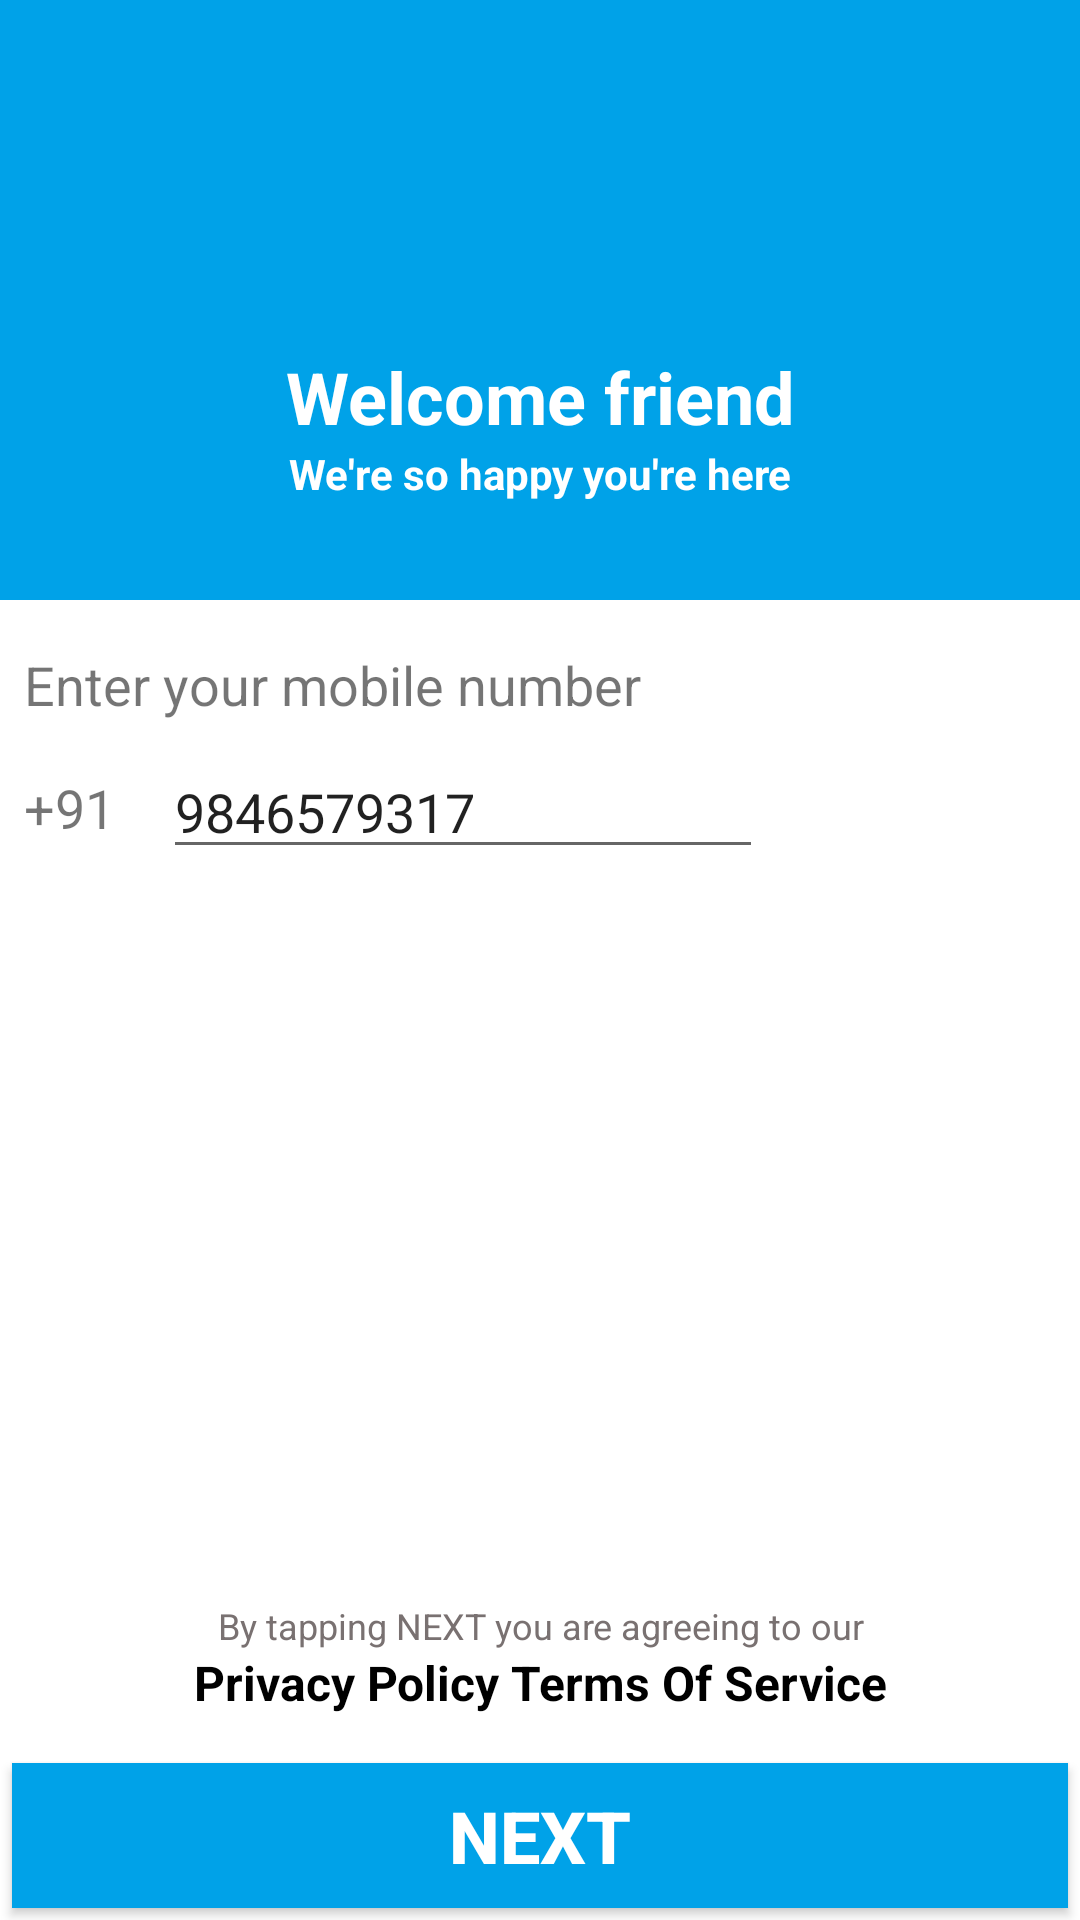

Here is an Android app screen rendered from its layout file. Give the layout XML and the strings, colors and styles it references.
<!-- AndroidManifest.xml: application theme AppTheme -->
<!-- res/layout/verify_user_by_mobile_number_fragment.xml -->
<?xml version="1.0" encoding="utf-8"?>
<androidx.constraintlayout.widget.ConstraintLayout xmlns:android="http://schemas.android.com/apk/res/android"
    xmlns:app="http://schemas.android.com/apk/res-auto"
    xmlns:tools="http://schemas.android.com/tools"
    android:layout_width="match_parent"
    android:layout_height="match_parent"
    tools:context=".user.ui.verifyuser.VerifyUserByMobileNumberFragment">

    <androidx.constraintlayout.widget.ConstraintLayout
        android:id="@+id/constraintLayout9"
        android:layout_width="match_parent"
        android:layout_height="200dp"
        android:background="@color/SkyBlue"
        app:layout_constraintEnd_toEndOf="parent"
        app:layout_constraintHorizontal_bias="0.0"
        app:layout_constraintStart_toStartOf="parent"
        app:layout_constraintTop_toTopOf="parent">

        <ImageView
            android:id="@+id/imageView3"
            android:layout_width="100dp"
            android:layout_height="100dp"
            android:layout_marginTop="8dp"
            android:importantForAccessibility="no"
            app:layout_constraintEnd_toEndOf="parent"
            app:layout_constraintStart_toStartOf="parent"
            app:layout_constraintTop_toTopOf="parent"
            app:srcCompat="@drawable/redeem" />

        <TextView
            android:id="@+id/textView122"
            android:layout_width="wrap_content"
            android:layout_height="wrap_content"
            android:layout_marginTop="8dp"
            android:text="@string/welcome_friend"
            android:textColor="@color/White"
            android:textSize="24sp"
            android:textStyle="bold"
            app:layout_constraintEnd_toEndOf="@+id/imageView3"
            app:layout_constraintStart_toStartOf="@+id/imageView3"
            app:layout_constraintTop_toBottomOf="@+id/imageView3" />

        <TextView
            android:id="@+id/textView125"
            android:layout_width="wrap_content"
            android:layout_height="wrap_content"
            android:text="@string/we_re_so_happy_you_re_here"
            android:textColor="@color/White"
            android:textSize="14sp"
            android:textStyle="bold"
            app:layout_constraintEnd_toEndOf="@+id/textView122"
            app:layout_constraintStart_toStartOf="@+id/textView122"
            app:layout_constraintTop_toBottomOf="@+id/textView122" />
    </androidx.constraintlayout.widget.ConstraintLayout>

    <TextView
        android:id="@+id/textView109"
        android:layout_width="wrap_content"
        android:layout_height="wrap_content"
        android:layout_marginStart="8dp"
        android:layout_marginTop="16sp"
        android:text="@string/enter_mobile_number"
        android:labelFor="@+id/et_mobile_number_verification"
        android:textSize="18sp"
        app:layout_constraintStart_toStartOf="parent"
        app:layout_constraintTop_toBottomOf="@+id/constraintLayout9" />

    <TextView
        android:id="@+id/textView116"
        android:layout_width="wrap_content"
        android:layout_height="wrap_content"
        android:layout_marginStart="8dp"
        android:text="@string/isd_code"
        android:textSize="18sp"
        app:layout_constraintBottom_toBottomOf="@+id/et_mobile_number_verification"
        app:layout_constraintStart_toStartOf="parent"
        app:layout_constraintTop_toTopOf="@+id/et_mobile_number_verification" />

    <EditText
        android:id="@+id/et_mobile_number_verification"
        android:layout_width="200dp"
        android:layout_height="wrap_content"
        android:layout_marginStart="16dp"
        android:layout_marginTop="8dp"
        android:inputType="number"
        android:digits="0123456789"
        android:text="9846579317"
        android:maxLength="10"
        android:importantForAutofill="no"
        android:textSize="18sp"
        app:layout_constraintStart_toEndOf="@+id/textView116"
        app:layout_constraintTop_toBottomOf="@+id/textView109"
        tools:ignore="HardcodedText,LabelFor" />

    <TextView
        android:id="@+id/textView119"
        android:layout_width="wrap_content"
        android:layout_height="wrap_content"
        android:text="@string/by_taping"
        android:textColor="@color/DarkGrey"
        android:textSize="12sp"
        app:layout_constraintBottom_toTopOf="@+id/textView120"
        app:layout_constraintEnd_toEndOf="@+id/textView120"
        app:layout_constraintStart_toStartOf="@+id/textView120" />

    <TextView
        android:id="@+id/textView120"
        android:layout_width="wrap_content"
        android:layout_height="wrap_content"
        android:layout_marginBottom="16dp"
        android:text="@string/privacy_policy_terms_of_service"
        android:textColor="@color/Black"
        android:textSize="16sp"
        android:textStyle="bold"
        app:layout_constraintBottom_toTopOf="@+id/btn_next_activity_verification"
        app:layout_constraintEnd_toEndOf="parent"
        app:layout_constraintStart_toStartOf="parent" />

    <Button
        android:id="@+id/btn_next_activity_verification"
        android:layout_width="match_parent"
        android:layout_height="wrap_content"
        android:layout_marginStart="4dp"
        android:layout_marginEnd="4dp"
        android:layout_marginBottom="4dp"
        android:background="@color/SkyBlue"
        android:gravity="center"
        android:padding="8dp"
        android:text="@string/next"
        android:textColor="@color/White"
        android:textSize="24sp"
        android:textStyle="bold"
        app:layout_constraintBottom_toBottomOf="parent"
        app:layout_constraintEnd_toEndOf="parent"
        app:layout_constraintStart_toStartOf="parent" />
</androidx.constraintlayout.widget.ConstraintLayout>
<!-- resources referenced by this layout -->
<resources>
  <color name="Black">#000000</color>
  <color name="DarkGrey">#797171</color>
  <color name="SkyBlue">#00A2E8</color>
  <color name="White">#FFFFFF</color>
  <string name="by_taping">By tapping NEXT you are agreeing to our</string>
  <string name="enter_mobile_number">Enter your mobile number</string>
  <string name="isd_code">+91</string>
  <string name="next">NEXT</string>
  <string name="privacy_policy_terms_of_service">Privacy Policy Terms Of Service</string>
  <string name="we_re_so_happy_you_re_here">We\'re so happy you\'re here</string>
  <string name="welcome_friend">Welcome friend</string>
  <style name="AppTheme" parent="Theme.MaterialComponents.Light.DarkActionBar">
          
          <item name="colorPrimary">@color/colorPrimary</item>
          <item name="colorPrimaryDark">@color/colorPrimaryDark</item>
          <item name="colorAccent">@color/colorAccent</item>
          
          <item name="windowActionBar">false</item>
          <item name="windowNoTitle">true</item>
      </style>
  <color name="colorPrimary">#00A2E8</color>
  <color name="colorPrimaryDark">#00A2E8</color>
  <color name="colorAccent">#D81B60</color>
</resources>
